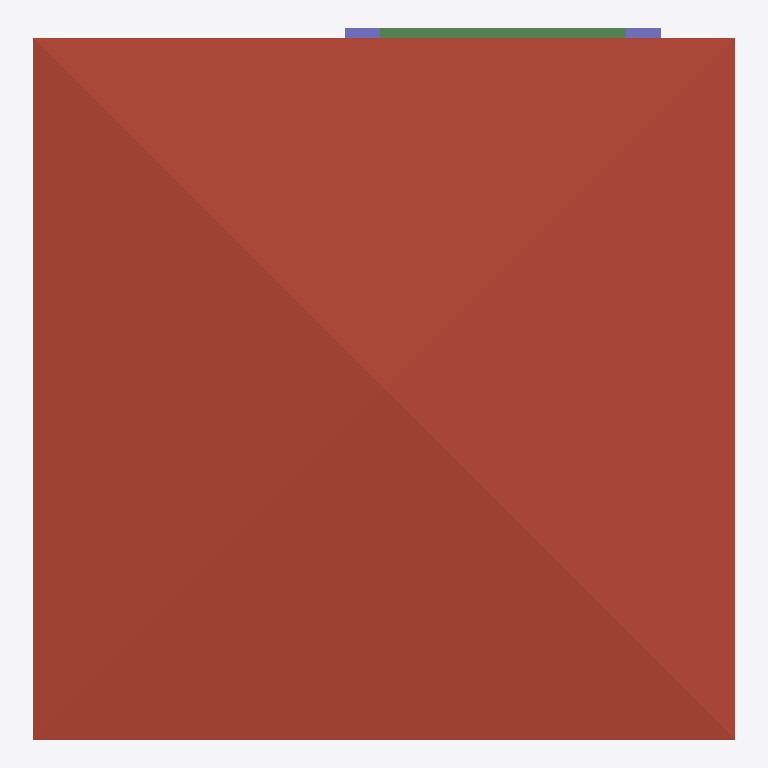
Plan cut of the same IFC building model at storey 'ROOF' (level 6.00 m, cut at 7.40 m), seen from above with north up, elements coloured by IFC class: 2 columns (violet), 1 roof (red-brown), 1 beam (green). Cut surfaces are drawn darker.
Extent 10.0 m × 10.1 m × 7.0 m (x, y, z). Storeys (3): GF at 0.00 m; 2F at 3.00 m; ROOF at 6.00 m. Elements (114): 30 IfcColumn, 27 IfcWall, 16 IfcBeam, 13 IfcRailing, 10 IfcDoor, 9 IfcWindow, 5 IfcSlab, 2 IfcStairFlight, 1 IfcCovering, 1 IfcRoof.

HEADER;
FILE_DESCRIPTION(('ViewDefinition[DesignTransferView]'),'2;1');
FILE_NAME('s05-activity.ifc','2026-10-07T15:06:41+08:00',(''),(''),'IfcOpenShell 0.8.5-post1','Bonsai 0.8.5-post1','Nobody');
FILE_SCHEMA(('IFC4'));
ENDSEC;
DATA;
#1=IFCPROJECT('0osC3vcIvA6e6AXs7pqIp1',$,'My Project',$,$,$,$,(#10,#22),#5);
#27=IFCSITE('3JcV7jAL9BWhE_dYa2RXhf',$,'My Site',$,$,#50,$,$,$,$,$,$,$,$);
#33=IFCBUILDING('2AMUMQzYf9WPsn_vkinR8G',$,'My Building',$,$,#56,$,$,$,$,$,$);
#39=IFCBUILDINGSTOREY('11CvMR79XAOP8GZN7lW6OV',$,'GF',$,$,#101,$,$,$,$);
#63=IFCBUILDINGSTOREY('00h8n0az949w1RwUsnTBjj',$,'2F',$,$,#16642,$,$,$,$);
#80=IFCBUILDINGSTOREY('2N$_chRBX4LuJsuaik_e62',$,'ROOF',$,$,#16757,$,$,$,$);
#10192=IFCROOF('0ATLykYC56ufM8fcsU$QV3',$,'Roof',$,$,#16767,#10201,$,$);
#17216=IFCBEAM('0NmIEPQGf7_hfeSlJBBvjH',$,'Beam',$,$,#17340,#17227,$,$);
#16813=IFCCOLUMN('23BKPQJbf2$grN8nf6y5hP',$,'Column',$,$,#16820,#16824,$,$);
#16960=IFCCOLUMN('2cVTlTCqT0TuZnrZGxi43g',$,'Column',$,$,#17133,#16971,$,$);
ENDSEC;
